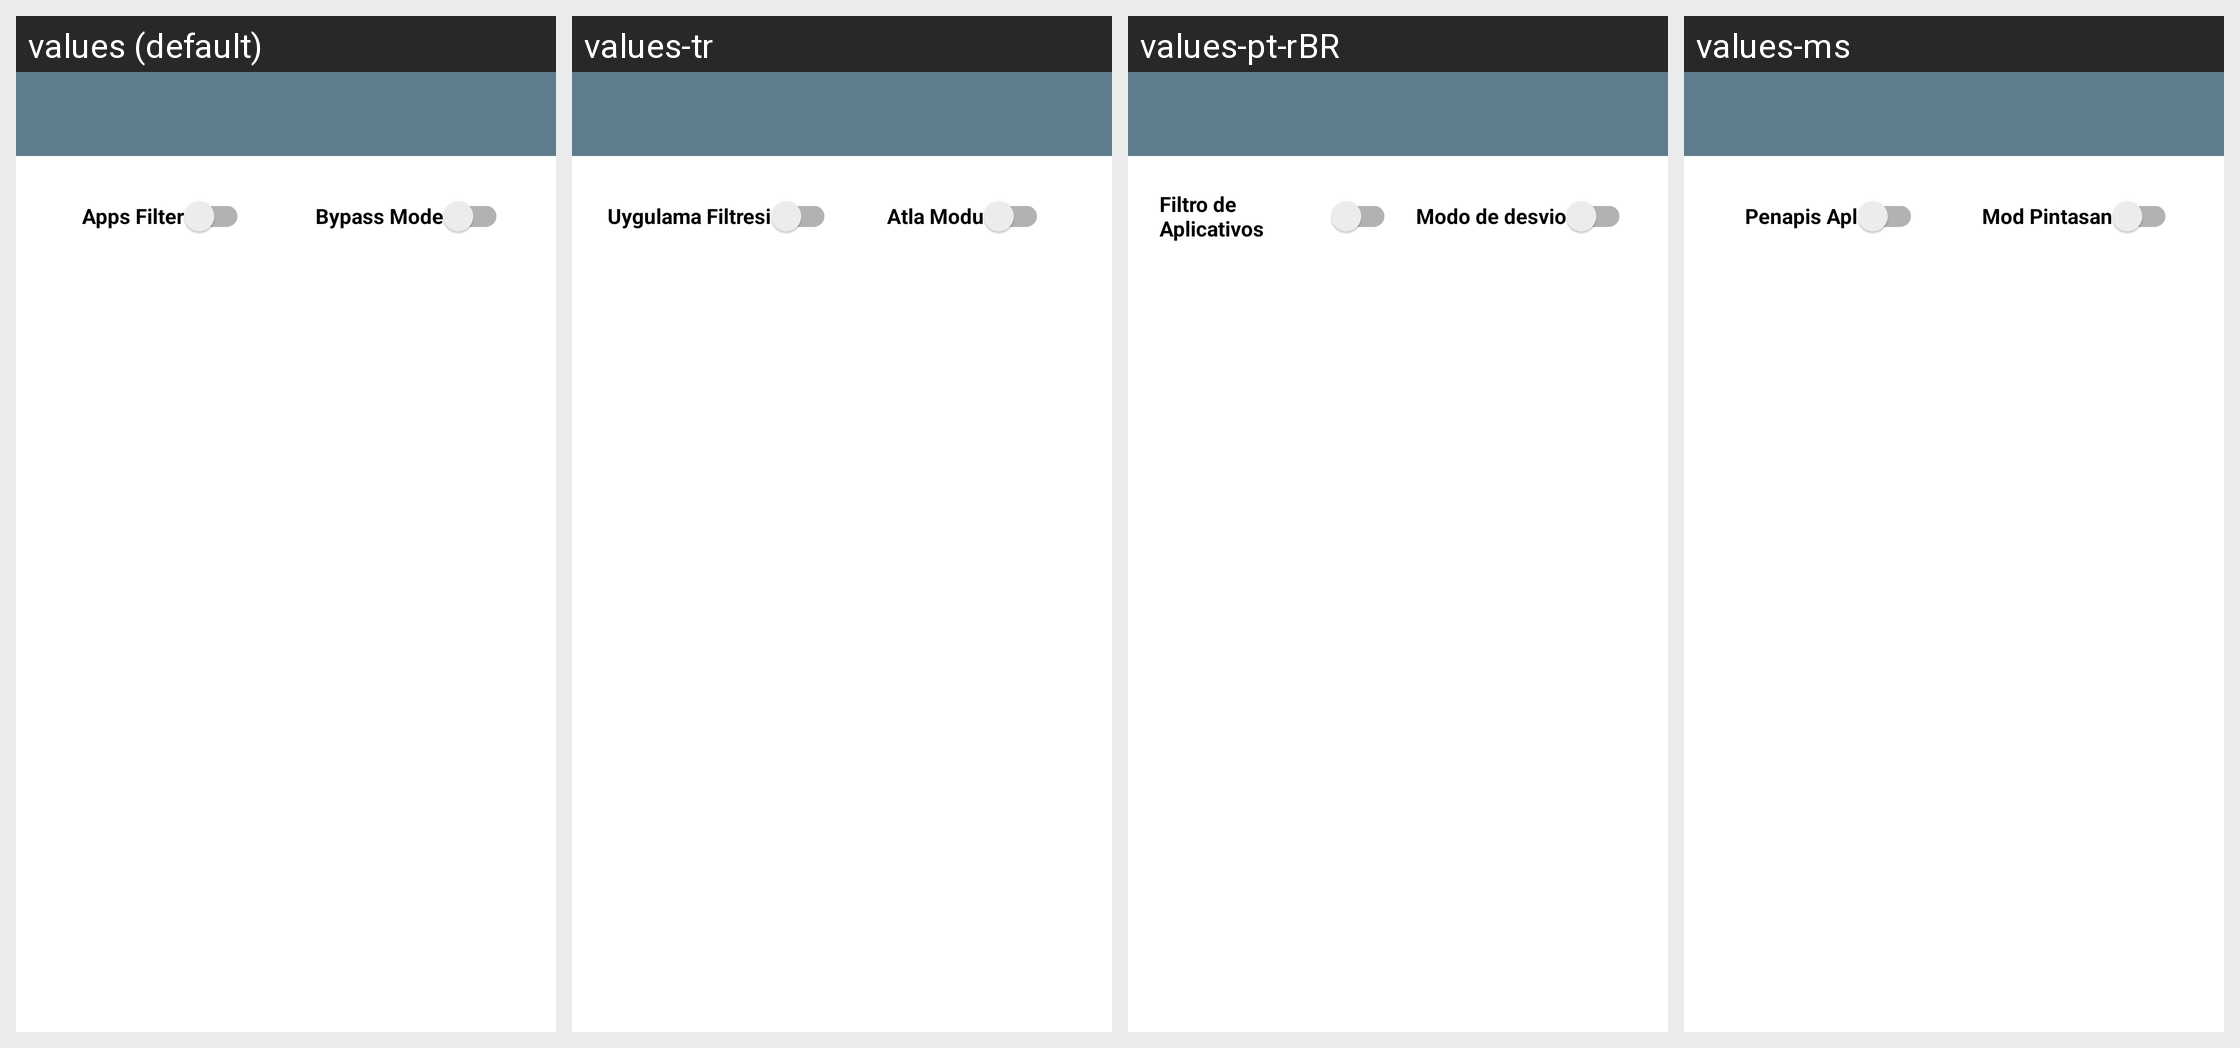

The Android screen above is rendered under several locales of the same app. Produce the string resources it draws, with the default and per-locale values.
Android screen res/layout/activity_apps_filter.xml rendered under 4 locales, left to right: values (default), values-tr, values-pt-rBR, values-ms. Device: Nexus 5 (rendered at 1080×1920; each locale shown at half size, 540×960, under a caption strip naming it); theme AppTheme.
Other locales in the repository, not shown: values-am, values-ar, values-de, values-es, values-fa, values-fr, values-in, values-ru, values-tg, values-uz, values-vi.
Strings drawn on this screen, with the default value and each locale's value (text and hints the layout hard-codes, and strings that could not be matched under every locale, appear in the picture but are not listed):

proxified_apps
  values: Apps Filter
  values-tr: Uygulama Filtresi
  values-pt-rBR: Filtro de Aplicativos
  values-ms: Penapis Apl

ui_bypass_mode
  values: Bypass Mode
  values-tr: Atla Modu
  values-pt-rBR: Modo de desvio
  values-ms: Mod Pintasan
